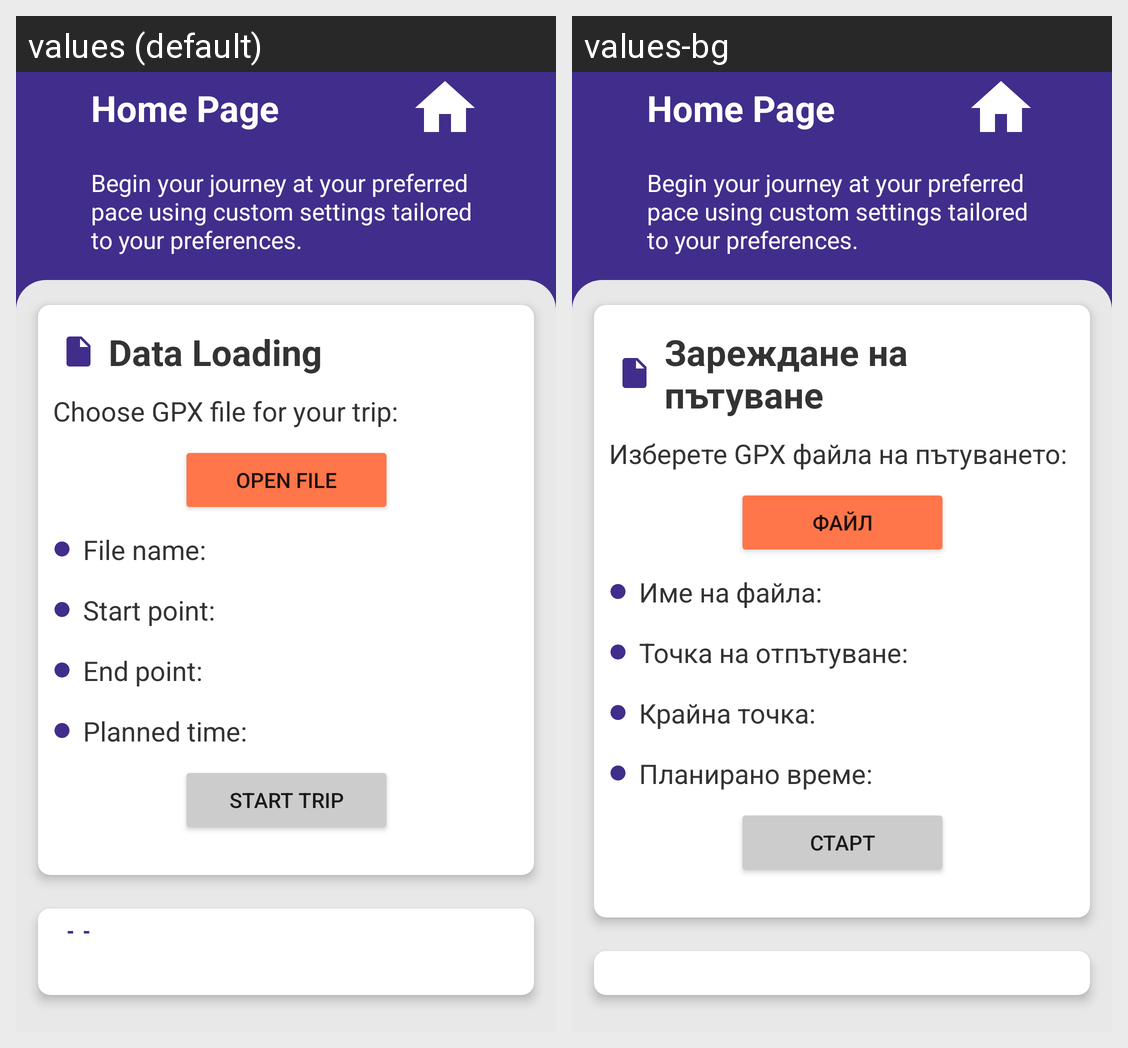

Strings drawn on this Android screen and how each of the app's shown locales translates them:
Android screen res/layout/background_template.xml rendered under 2 locales, left to right: values (default), values-bg. Device: Nexus 5 (rendered at 1080×1920; each locale shown at half size, 540×960, under a caption strip naming it); theme Theme.TripTracker.
Strings drawn on this screen, with the default value and each locale's value (text and hints the layout hard-codes, and strings that could not be matched under every locale, appear in the picture but are not listed):

data_loading
  values: Data Loading
  values-bg: Зареждане на пътуване

choose_file
  values: Choose GPX file for your trip:
  values-bg: Изберете GPX файла на пътуването:

load_gpx_file
  values: Open file
  values-bg: Файл

file_name
  values: File name:
  values-bg: Име на файла:

start_point
  values: Start point:
  values-bg: Точка на отпътуване:

end_point
  values: End point:
  values-bg: Крайна точка:

planned_time
  values: Planned time:
  values-bg: Планирано време:

start_trip
  values: Start Trip
  values-bg: Старт
